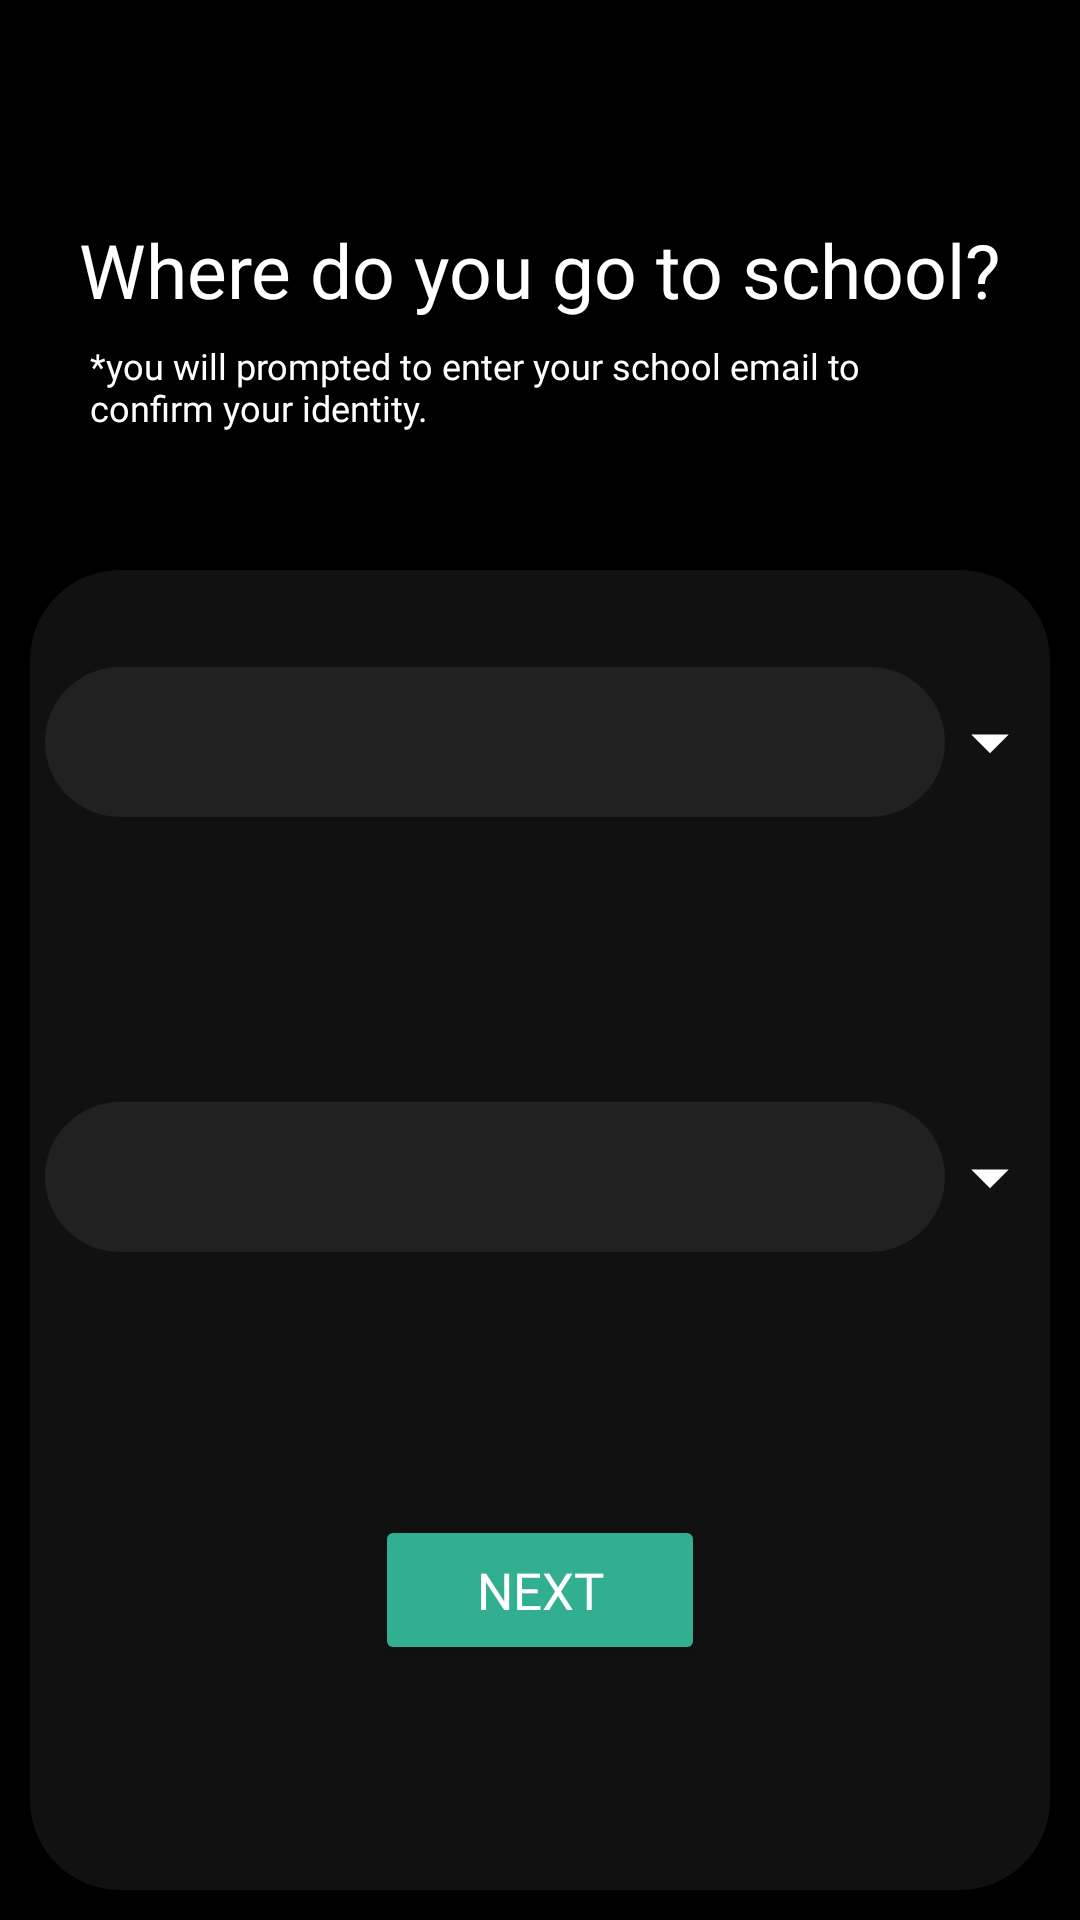

The Android layout XML behind this screen, and the referenced resources:
<!-- AndroidManifest.xml: application theme Theme.Examcram -->
<!-- res/layout/select_country.xml -->
<?xml version="1.0" encoding="utf-8"?>
<LinearLayout xmlns:android="http://schemas.android.com/apk/res/android"
    xmlns:tools="http://schemas.android.com/tools"
    android:layout_width="match_parent"
    android:layout_height="match_parent"
    xmlns:app="http://schemas.android.com/apk/res-auto"
    android:background="@color/black"
    android:weightSum="4"
    android:orientation="vertical"
    tools:context=".SelectUniversity">

    <RelativeLayout
        android:layout_width="match_parent"
        android:layout_height="200dp"
        android:layout_weight="1">





        <TextView
            android:id="@+id/title"
            android:layout_width="wrap_content"
            android:layout_height="wrap_content"
            android:layout_centerInParent="true"
            android:fontFamily="@font/fullbold"
            android:text="Where do you go to school?"
            android:textColor="@color/white"
            android:textSize="25dp"></TextView>

        <TextView
            android:layout_width="300dp"
            android:layout_height="wrap_content"
            android:layout_below="@+id/title"
            android:layout_centerHorizontal="true"
            android:layout_marginTop="7dp"
            android:fontFamily="@font/regular"
            android:text="*you will prompted to enter your school email to confirm your identity."
            android:textColor="@color/white"
            android:textSize="12dp"></TextView>
    </RelativeLayout>

    <RelativeLayout
        android:layout_width="match_parent"
        android:layout_height="500dp"
        android:layout_weight="3"
        android:layout_margin="10dp"
        android:background="@drawable/roundedbackground2">

        <com.airbnb.lottie.LottieAnimationView
            android:id="@+id/animationlocation"
            android:layout_width="100dp"
            android:layout_height="100dp"
            android:layout_above="@+id/country_layout"
            android:layout_centerHorizontal="true"
            android:layout_marginBottom="35dp"
            android:visibility="visible"
            app:lottie_autoPlay="true"
            app:lottie_loop="true"
            app:lottie_rawRes="@raw/location" />

        <LinearLayout
            android:id="@+id/errorMessagesLayout"
            android:layout_width="match_parent"
            android:layout_height="wrap_content"
            android:layout_above="@+id/country_layout"
            android:layout_alignParentTop="true"
            android:layout_centerHorizontal="true"
            android:layout_marginTop="55dp"
            android:layout_marginBottom="55dp"
            android:gravity="center"
            android:visibility="invisible">

            <ImageView
                android:layout_width="20dp"
                android:layout_height="20dp"
                android:src="@drawable/ic_baseline_error_24"></ImageView>

            <TextView
                android:id="@+id/errorMessages"
                android:layout_width="wrap_content"
                android:layout_height="50dp"
                android:layout_above="@+id/firstNameSignUp"
                android:layout_marginLeft="5dp"
                android:fontFamily="@font/semibold"
                android:gravity="center_vertical"
                android:text="Sign up"
                android:textColor="@color/white"
                android:textSize="15sp"></TextView>
        </LinearLayout>

        <LinearLayout
            android:id="@+id/country_layout"
            android:layout_width="match_parent"
            android:layout_height="75dp"
            android:layout_above="@+id/university_layout"
            android:layout_marginBottom="70dp"
            android:gravity="center">

            <Spinner
                android:id="@+id/country"
                android:layout_width="300dp"
                android:layout_height="50dp"
                android:background="@drawable/roundedbutton"
                android:popupBackground="@drawable/roundedbutton"
                android:popupElevation="10dp"></Spinner>

            <ImageView
                android:layout_width="wrap_content"
                android:layout_height="wrap_content"
                android:src="@drawable/ic_baseline_arrow_drop_down_24"></ImageView>


        </LinearLayout>


        <LinearLayout
            android:id="@+id/university_layout"
            android:layout_width="match_parent"
            android:layout_height="75dp"
            android:layout_above="@+id/createAccountButton"
            android:layout_marginBottom="75dp"
            android:gravity="center">

            <Spinner
                android:id="@+id/university"
                android:layout_width="300dp"
                android:layout_height="50dp"
                android:background="@drawable/roundedbutton"
                android:popupBackground="@drawable/roundedbutton"
                android:popupElevation="10dp"></Spinner>

            <ImageView
                android:layout_width="wrap_content"
                android:layout_height="wrap_content"
                android:src="@drawable/ic_baseline_arrow_drop_down_24"></ImageView>


        </LinearLayout>


        <Button
            android:id="@+id/createAccountButton"
            android:layout_width="110dp"
            android:layout_height="50dp"
            android:layout_alignParentBottom="true"
            android:layout_centerHorizontal="true"
            android:layout_marginBottom="75dp"
            android:backgroundTint="@color/jungleGreen"
            android:fontFamily="@font/semibold"
            android:gravity="center"
            android:onClick="onNext"
            android:text="NEXT"
            android:textColor="@color/white"
            android:textSize="17sp" />

    </RelativeLayout>

</LinearLayout>
<!-- resources referenced by this layout -->
<resources>
  <color name="black">#FF000000</color>
  <color name="jungleGreen">#31AF90</color>
  <color name="white">#FFFFFFFF</color>
  <!-- drawable ic_baseline_arrow_drop_down_24 (drawable) -->
  <vector android:height="30dp" android:tint="#FFFFFF"
      android:viewportHeight="24" android:viewportWidth="24"
      android:width="30dp" xmlns:android="http://schemas.android.com/apk/res/android">
      <path android:fillColor="@color/jungleGreen" android:pathData="M7,10l5,5 5,-5z"/>
  </vector>
  <!-- drawable ic_baseline_error_24 (drawable) -->
  <vector android:height="24dp" android:tint="#FA0000"
      android:viewportHeight="24" android:viewportWidth="24"
      android:width="24dp" xmlns:android="http://schemas.android.com/apk/res/android">
      <path android:fillColor="@android:color/white" android:pathData="M12,2C6.48,2 2,6.48 2,12s4.48,10 10,10 10,-4.48 10,-10S17.52,2 12,2zM13,17h-2v-2h2v2zM13,13h-2L11,7h2v6z"/>
  </vector>
  <!-- drawable roundedbackground2 (drawable-v24) -->
  <?xml version="1.0" encoding="utf-8"?>
  <shape xmlns:android="http://schemas.android.com/apk/res/android"
      android:shape="rectangle">
      <solid android:color="@color/black1" />
      <corners
          android:radius="30dp" />
  </shape>
  <!-- drawable roundedbutton (drawable) -->
  <?xml version="1.0" encoding="utf-8"?>
  <shape xmlns:android="http://schemas.android.com/apk/res/android"
      android:shape="rectangle">
      <solid android:color="#212121" />
      <corners android:bottomRightRadius="30dp"
          android:bottomLeftRadius="30dp"
          android:topRightRadius="30dp"
          android:topLeftRadius="30dp"/>
  
  </shape>
  <style name="Theme.Examcram" parent="Theme.MaterialComponents.DayNight.DarkActionBar">
          
          <item name="colorPrimary">@color/purple_500</item>
          <item name="colorPrimaryVariant">@color/purple_700</item>
          <item name="colorOnPrimary">@color/white</item>
          
          <item name="colorSecondary">@color/teal_200</item>
          <item name="colorSecondaryVariant">@color/teal_700</item>
          <item name="colorOnSecondary">@color/black</item>
          
          <item name="android:statusBarColor" tools:targetApi="l">?attr/colorPrimaryVariant</item>
          
      </style>
  <color name="black1">#111111</color>
  <!-- not gathered from this repository: default colours our renderer supplied (Android Studio template values) -->
  <color name="purple_500">#FF6200EE</color>
  <color name="purple_700">#FF3700B3</color>
  <color name="teal_200">#FF03DAC5</color>
  <color name="teal_700">#FF018786</color>
</resources>
